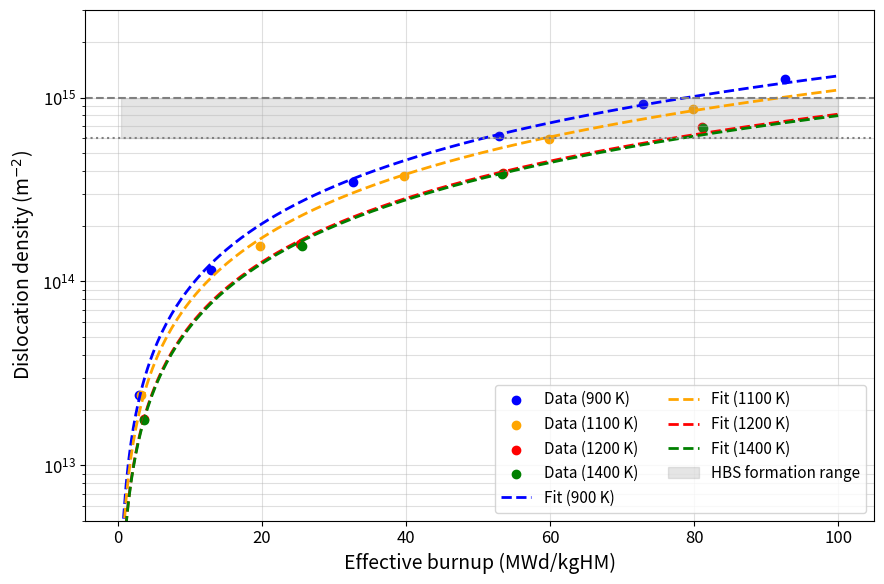
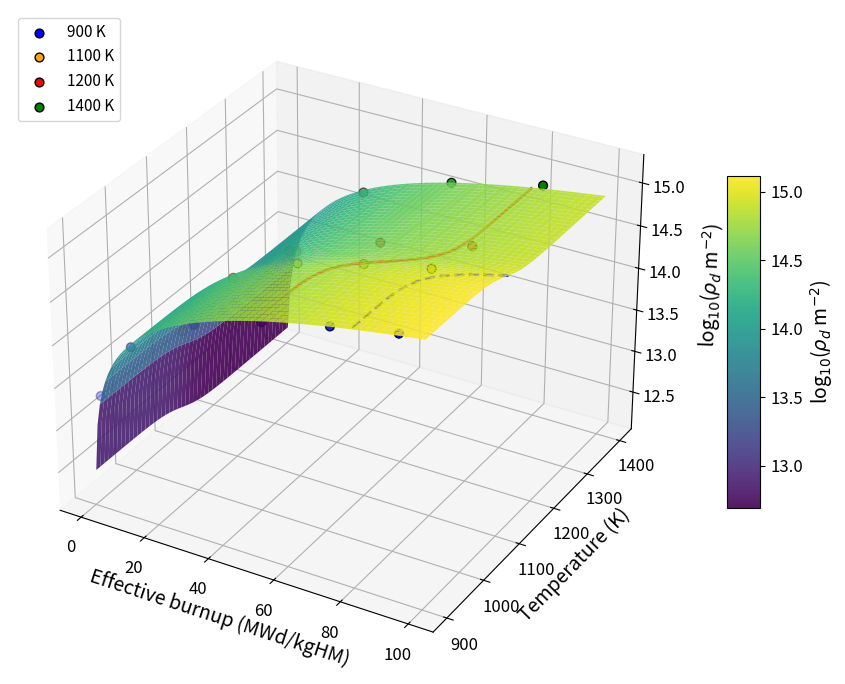

The script that saved these images, in order: (Note: this script raises an exception after producing the figures.)
"""
Dislocation density correlation vs burnup and temperature.
Data extracted from Fig. 4 of Veshchunov & Shestak (2009),
J. Nucl. Mater. 384, 12-18.

Model C (power-law in burnup + sigmoid in T):
    rho(bu, T) = A * bu^n * [A_inf + (1 - A_inf) / (1 + exp((T - Tc) / dT))]

    - bu^n captures the near-linear growth of dislocation density with burnup
      (the physical saturation of the Veshchunov model is well above the
      experimental data range 0-100 GWd/t, so the data stay in the ascending
      regime).
    - The sigmoid in T reproduces the smooth transition from the low-T plateau
      (~900 K) to the high-T plateau observed in the data (~1200-1400 K).

Fit is performed on ALL datasets (900, 1100, 1200, 1400 K) in log-space
to give uniform weight across decades of dislocation density.
"""

import os
import numpy as np
import matplotlib.pyplot as plt
from scipy.optimize import curve_fit

# ====================================================================
# Matplotlib style
# ====================================================================
plt.rcParams.update({
    "font.size": 12,
    "axes.labelsize": 14,
    "axes.titlesize": 16,
    "xtick.labelsize": 12,
    "ytick.labelsize": 12,
    "legend.fontsize": 11,
    "figure.titlesize": 16,
    "lines.linewidth": 2,
    "lines.markersize": 6,
    "axes.grid": True
})

MAIN_DIRECTORY = '/home/giovanni/research-manuscripts/Zullo_et_al__HBS/Images/'

# ====================================================================
# Input data: Dislocation Density vs Burn-up
# Extracted from Fig. 4 of Veshchunov & Shestak (2009)
# ====================================================================

# --- 900 K ---
burnup_900K = np.array([
    2.8946284961435964,
    13.004144594186585,
    32.622622347871435,
    52.863612658853235,
    72.92674223917876,
    92.60999643180631
])
density_900K = np.array([
    2.4051268092831812e13,
    1.1598242154108258e14,
    3.4575605679079175e14,
    6.189348504806831e14,
    9.224638569970858e14,
    1.270892779387564e15
])
temperature_900K = np.full_like(burnup_900K, 900.0)

# --- 1100 K ---
burnup_1100K = np.array([
    3.281091318310324,
    19.74309005571871,
    39.76559712348695,
    59.823237175088515,
    79.88856256690363
])
density_1100K = np.array([
    2.4054308390999836e13,
    1.550063209589349e14,
    3.7486537913178444e14,
    5.964692589619128e14,
    8.660224753091009e14
])
temperature_1100K = np.full_like(burnup_1100K, 1100.0)

# --- 1200 K ---
burnup_1200K = np.array([
    3.692805972607246,
    25.34460516564652,
    53.48173359317102,
    81.06661543106526
])
density_1200K = np.array([
    17806129952100.39,
    159407486736836.88,
    391623822584971.6,
    693594420834459.6
])
temperature_1200K = np.full_like(burnup_1200K, 1200.0)

# --- 1400 K ---
burnup_1400K = np.array([
    3.693903878352039,
    25.540032388219466,
    53.28960008783246,
    81.2609447478934
])
density_1400K = np.array([
    1.7574698220424674e13,
    1.5530049422198353e14,
    3.8650933929277044e14,
    6.846228286008604e14
])
temperature_1400K = np.full_like(burnup_1400K, 1400.0)

# ====================================================================
# Combine ALL data for the fit
# ====================================================================
burnup_all = np.concatenate([burnup_900K, burnup_1100K, burnup_1200K, burnup_1400K])
temperature_all = np.concatenate([temperature_900K, temperature_1100K,
                                  temperature_1200K, temperature_1400K])
density_all = np.concatenate([density_900K, density_1100K, density_1200K, density_1400K])

# ====================================================================
# Model definition
# rho(bu, T) = A * bu^n * f(T)
# f(T) = A_inf + (1 - A_inf) / (1 + exp((T - Tc) / dT))
# ====================================================================
def dislocation_density(X, A, n, A_inf, Tc, dT):
    bu, T = X
    fT = A_inf + (1.0 - A_inf) / (1.0 + np.exp((T - Tc) / dT))
    return A * np.power(bu, n) * fT

def dislocation_density_log(X, A, n, A_inf, Tc, dT):
    """Model evaluated in log10 space for uniform weight across decades."""
    return np.log10(dislocation_density(X, A, n, A_inf, Tc, dT))

# ====================================================================
# Curve fitting (log-space) with physical bounds
# ====================================================================
#   A:     prefactor of the power law
#   n:     burnup exponent (expected ~1.1-1.2 from log-log slope analysis)
#   A_inf: residual fraction at high T (>0 so rho never goes to zero)
#   Tc:    half-transition temperature
#   dT:    transition width
bounds = ([1e11, 0.8, 0.1, 900.0, 5.0],
          [1e14, 2.0, 0.95, 1400.0, 300.0])
p0 = [6e12, 1.15, 0.55, 1100.0, 50.0]

popt, pcov = curve_fit(
    dislocation_density_log,
    (burnup_all, temperature_all),
    np.log10(density_all),
    p0=p0, bounds=bounds, maxfev=30000
)
A_fit, n_fit, Ainf_fit, Tc_fit, dT_fit = popt
perr = np.sqrt(np.diag(pcov))

# Goodness of fit
pred_all = dislocation_density((burnup_all, temperature_all), *popt)
rmse_log = np.sqrt(np.mean((np.log10(pred_all) - np.log10(density_all)) ** 2))

# ====================================================================
# Print fitted parameters
# ====================================================================
print("=" * 72)
print("Dislocation density correlation - fit on ALL data (900, 1100, 1200, 1400 K)")
print("  rho(bu, T) = A * bu^n * [A_inf + (1 - A_inf) / (1 + exp((T - Tc)/dT))]")
print("=" * 72)
print(f"  A     = ({A_fit:.3e} +/- {perr[0]:.2e})")
print(f"  n     = ({n_fit:.3f} +/- {perr[1]:.3f})   burnup exponent")
print(f"  A_inf = ({Ainf_fit:.3f} +/- {perr[2]:.3f})       high-T residual fraction")
print(f"  Tc    = ({Tc_fit:.1f} +/- {perr[3]:.1f}) K      half-transition temperature")
print(f"  dT    = ({dT_fit:.1f} +/- {perr[4]:.1f}) K       transition width")
print(f"  RMSE(log10) = {rmse_log:.4f}  (typical error factor {10**rmse_log:.3f}x)")

# Per-temperature residuals
print()
print(f"  Per-T mean |log10(pred/obs)|:")
for bu_arr, dens_arr, T in [
    (burnup_900K, density_900K, 900.0),
    (burnup_1100K, density_1100K, 1100.0),
    (burnup_1200K, density_1200K, 1200.0),
    (burnup_1400K, density_1400K, 1400.0),
]:
    T_arr = np.full_like(bu_arr, T)
    pred = dislocation_density((bu_arr, T_arr), *popt)
    res = np.mean(np.abs(np.log10(pred) - np.log10(dens_arr)))
    print(f"    T = {T:.0f} K -> {res:.4f}")

# ====================================================================
# Plot 1: rho vs burnup at all temperatures
# ====================================================================
burnup_fit = np.linspace(0.5, 100, 300)
fit_900K  = dislocation_density((burnup_fit, np.full_like(burnup_fit, 900.0)),  *popt)
fit_1100K = dislocation_density((burnup_fit, np.full_like(burnup_fit, 1100.0)), *popt)
fit_1200K = dislocation_density((burnup_fit, np.full_like(burnup_fit, 1200.0)), *popt)
fit_1400K = dislocation_density((burnup_fit, np.full_like(burnup_fit, 1400.0)), *popt)

plt.figure(figsize=(9, 6))
plt.scatter(burnup_900K,  density_900K,  color="blue",   label="Data (900 K)")
plt.scatter(burnup_1100K, density_1100K, color="orange", label="Data (1100 K)")
plt.scatter(burnup_1200K, density_1200K, color="red",    label="Data (1200 K)")
plt.scatter(burnup_1400K, density_1400K, color="green",  label="Data (1400 K)")

plt.plot(burnup_fit, fit_900K,  "--", color="blue",   label="Fit (900 K)")
plt.plot(burnup_fit, fit_1100K, "--", color="orange", label="Fit (1100 K)")
plt.plot(burnup_fit, fit_1200K, "--", color="red",    label="Fit (1200 K)")
plt.plot(burnup_fit, fit_1400K, "--", color="green",  label="Fit (1400 K)")

# HBS formation range (Veshchunov et al., 2009, Fig. 3)
plt.axhline(y=6e14, color="gray", linestyle=":",  linewidth=1.5)
plt.axhline(y=1e15, color="gray", linestyle="--", linewidth=1.5)
plt.fill_between(burnup_fit, 6e14, 1e15, color="gray", alpha=0.2,
                 label="HBS formation range")

plt.xlabel("Effective burnup (MWd/kgHM)")
plt.ylabel(r"Dislocation density (m$^{-2}$)")
plt.yscale("log")
plt.ylim(5e12, 3e15)
plt.grid(True, which="both", alpha=0.4)
plt.legend(loc="lower right", ncol=2)
plt.tight_layout()
plt.savefig("dislocation_density_fit.png", dpi=130)

# ====================================================================
# Plot 2: 3D surface rho(bu, T)
# ====================================================================
burnup_vals = np.linspace(0.5, 100, 100)
temperature_vals = np.linspace(900, 1400, 100)
B, T = np.meshgrid(burnup_vals, temperature_vals)
RHO = dislocation_density((B, T), *popt)
log_RHO = np.log10(RHO)

fig = plt.figure(figsize=(11, 7))
ax = fig.add_subplot(111, projection="3d")
surf = ax.plot_surface(B, T, log_RHO, cmap="viridis",
                       edgecolor="none", alpha=0.9)

# Experimental points
ax.scatter(burnup_900K,  temperature_900K,  np.log10(density_900K),
           color="blue",   edgecolor="k", s=40, label="900 K")
ax.scatter(burnup_1100K, temperature_1100K, np.log10(density_1100K),
           color="orange", edgecolor="k", s=40, label="1100 K")
ax.scatter(burnup_1200K, temperature_1200K, np.log10(density_1200K),
           color="red",    edgecolor="k", s=40, label="1200 K")
ax.scatter(burnup_1400K, temperature_1400K, np.log10(density_1400K),
           color="green",  edgecolor="k", s=40, label="1400 K")

# HBS thresholds as contour lines on the surface
ax.contour(B, T, log_RHO, levels=[np.log10(6e14)],
           colors="red",  linewidths=2, linestyles="solid")
ax.contour(B, T, log_RHO, levels=[np.log10(1e15)],
           colors="blue", linewidths=2, linestyles="dashed")

ax.set_xlabel("Effective burnup (MWd/kgHM)")
ax.set_ylabel("Temperature (K)")
ax.set_zlabel(r"log$_{10}$($\rho_d$ m$^{-2}$)", labelpad=12)
ax.legend(loc="upper left")
fig.colorbar(surf, ax=ax, shrink=0.5, aspect=10,
             label=r"log$_{10}$($\rho_d$ m$^{-2}$)")

plt.tight_layout()
plt.savefig("dislocation_density_surface.png", dpi=130)

# ====================================================================
# ADDITIONAL FIT: low-burnup incubation sigmoid
# Added in calce: keeps the original fit and adds a new fit with rho = 0
# up to Bu = 10 MWd/kgHM, then sigmoid-like activation.
# ====================================================================

# Store original model and parameters before defining the new model
dislocation_density_original = dislocation_density
popt_original = popt.copy()

BU0 = 10.0  # MWd/kgHM: threshold below which rho_d = 0


def burnup_incubation_factor(bu, dBu):
    """
    Incubation factor in burnup.

    g(Bu) = 0 for Bu <= BU0
    g(Bu) = tanh((Bu - BU0)/(2*dBu)) for Bu > BU0

    This gives exactly zero dislocation density up to Bu = 10.
    """
    bu = np.asarray(bu)
    g = np.zeros_like(bu, dtype=float)

    mask = bu > BU0
    g[mask] = np.tanh((bu[mask] - BU0) / (2.0 * dBu))

    return g


def dislocation_density_incubation(X, A, n, A_inf, Tc, dT, dBu):
    bu, T = X

    fT = A_inf + (1.0 - A_inf) / (1.0 + np.exp((T - Tc) / dT))
    gBu = burnup_incubation_factor(bu, dBu)

    return A * np.power(bu, n) * gBu * fT


def dislocation_density_incubation_log(X, A, n, A_inf, Tc, dT, dBu):
    rho = dislocation_density_incubation(X, A, n, A_inf, Tc, dT, dBu)
    return np.log10(np.clip(rho, 1e-300, None))


# ====================================================================
# New curve fitting
# Since rho = 0 for Bu <= 10, those points are excluded from log-space fit.
# ====================================================================

fit_mask_inc = burnup_all > BU0

burnup_all_inc = burnup_all[fit_mask_inc]
temperature_all_inc = temperature_all[fit_mask_inc]
density_all_inc = density_all[fit_mask_inc]

bounds_inc = (
    [1e11, 0.5, 0.05, 900.0, 5.0, 0.2],
    [1e15, 3.0, 1.00, 1400.0, 300.0, 50.0]
)

p0_inc = [
    A_fit,
    n_fit,
    Ainf_fit,
    Tc_fit,
    dT_fit,
    5.0
]

popt_inc, pcov_inc = curve_fit(
    dislocation_density_incubation_log,
    (burnup_all_inc, temperature_all_inc),
    np.log10(density_all_inc),
    p0=p0_inc,
    bounds=bounds_inc,
    maxfev=50000
)

A_inc, n_inc, Ainf_inc, Tc_inc, dT_inc, dBu_inc = popt_inc
perr_inc = np.sqrt(np.diag(pcov_inc))

pred_all_inc = dislocation_density_incubation(
    (burnup_all_inc, temperature_all_inc),
    *popt_inc
)

rmse_log_inc = np.sqrt(
    np.mean((np.log10(pred_all_inc) - np.log10(density_all_inc)) ** 2)
)

print()
print("=" * 72)
print("NEW FIT WITH LOW-BURNUP INCUBATION")
print("rho(Bu,T) = A * Bu^n * g(Bu) * f(T)")
print("g(Bu) = 0 for Bu <= 10")
print("g(Bu) = tanh((Bu - 10)/(2*dBu)) for Bu > 10")
print("=" * 72)
print(f"  A     = ({A_inc:.3e} +/- {perr_inc[0]:.2e})")
print(f"  n     = ({n_inc:.3f} +/- {perr_inc[1]:.3f})")
print(f"  A_inf = ({Ainf_inc:.3f} +/- {perr_inc[2]:.3f})")
print(f"  Tc    = ({Tc_inc:.1f} +/- {perr_inc[3]:.1f}) K")
print(f"  dT    = ({dT_inc:.1f} +/- {perr_inc[4]:.1f}) K")
print(f"  dBu   = ({dBu_inc:.2f} +/- {perr_inc[5]:.2f}) MWd/kgHM")
print(f"  RMSE(log10) = {rmse_log_inc:.4f}")
print(f"  Typical error factor = {10**rmse_log_inc:.3f}x")

print()
print("  Per-T mean |log10(pred/obs)| for Bu > 10:")
for bu_arr, dens_arr, T0 in [
    (burnup_900K, density_900K, 900.0),
    (burnup_1100K, density_1100K, 1100.0),
    (burnup_1200K, density_1200K, 1200.0),
    (burnup_1400K, density_1400K, 1400.0),
]:
    mask = bu_arr > BU0
    bu_sel = bu_arr[mask]
    dens_sel = dens_arr[mask]
    T_arr = np.full_like(bu_sel, T0)

    pred = dislocation_density_incubation((bu_sel, T_arr), *popt_inc)
    res = np.mean(np.abs(np.log10(pred) - np.log10(dens_sel)))

    print(f"    T = {T0:.0f} K -> {res:.4f}")


# ====================================================================
# Output directory
# ====================================================================

SAVE_DIRECTORY = MAIN_DIRECTORY if "MAIN_DIRECTORY" in globals() else "."
os.makedirs(SAVE_DIRECTORY, exist_ok=True)


# ====================================================================
# Helper for log-scale plotting
# ====================================================================

def positive_for_log(y):
    y = np.asarray(y)
    return np.where(y > 0.0, y, np.nan)


# ====================================================================
# New Plot 1: rho vs burnup with incubation fit
# ====================================================================

burnup_curve_inc = np.linspace(0.0, 100.0, 500)

fit_inc_900K = dislocation_density_incubation(
    (burnup_curve_inc, np.full_like(burnup_curve_inc, 900.0)),
    *popt_inc
)

fit_inc_1100K = dislocation_density_incubation(
    (burnup_curve_inc, np.full_like(burnup_curve_inc, 1100.0)),
    *popt_inc
)

fit_inc_1200K = dislocation_density_incubation(
    (burnup_curve_inc, np.full_like(burnup_curve_inc, 1200.0)),
    *popt_inc
)

fit_inc_1400K = dislocation_density_incubation(
    (burnup_curve_inc, np.full_like(burnup_curve_inc, 1400.0)),
    *popt_inc
)

plt.figure(figsize=(9, 6))

plt.scatter(burnup_900K, density_900K, color="blue", label="Data (900 K)")
plt.scatter(burnup_1100K, density_1100K, color="orange", label="Data (1100 K)")
plt.scatter(burnup_1200K, density_1200K, color="red", label="Data (1200 K)")
plt.scatter(burnup_1400K, density_1400K, color="green", label="Data (1400 K)")

plt.plot(
    burnup_curve_inc,
    positive_for_log(fit_inc_900K),
    "--",
    color="blue",
    label="New fit (900 K)"
)

plt.plot(
    burnup_curve_inc,
    positive_for_log(fit_inc_1100K),
    "--",
    color="orange",
    label="New fit (1100 K)"
)

plt.plot(
    burnup_curve_inc,
    positive_for_log(fit_inc_1200K),
    "--",
    color="red",
    label="New fit (1200 K)"
)

plt.plot(
    burnup_curve_inc,
    positive_for_log(fit_inc_1400K),
    "--",
    color="green",
    label="New fit (1400 K)"
)

plt.axvline(BU0, color="black", linestyle="-.", linewidth=1.5)
plt.axvspan(0.0, BU0, color="gray", alpha=0.15, label=r"Incubation: $\rho_d=0$")

plt.axhline(y=6e14, color="gray", linestyle=":", linewidth=1.5)
plt.axhline(y=1e15, color="gray", linestyle="--", linewidth=1.5)
plt.fill_between(
    burnup_curve_inc,
    6e14,
    1e15,
    color="gray",
    alpha=0.2,
    label="HBS formation range"
)

plt.xlabel("Effective burnup (MWd/kgHM)")
plt.ylabel(r"Dislocation density (m$^{-2}$)")
plt.yscale("log")
plt.xlim(0, 100)
plt.ylim(5e12, 3e15)
plt.grid(True, which="both", alpha=0.4)
plt.legend(loc="lower right", ncol=2)
plt.tight_layout()

plt.savefig("dislocation_density_fit_incubation.png", dpi=130)


# ====================================================================
# New Plot 2: 3D surface with incubation fit
# ====================================================================

burnup_vals_inc = np.linspace(0.0, 100.0, 120)
temperature_vals_inc = np.linspace(900.0, 1400.0, 120)

B_inc, T_inc = np.meshgrid(burnup_vals_inc, temperature_vals_inc)

RHO_inc = dislocation_density_incubation((B_inc, T_inc), *popt_inc)

log_RHO_inc = np.full_like(RHO_inc, np.nan, dtype=float)
mask_positive_inc = RHO_inc > 0.0
log_RHO_inc[mask_positive_inc] = np.log10(RHO_inc[mask_positive_inc])

fig = plt.figure(figsize=(11, 7))
ax = fig.add_subplot(111, projection="3d")

surf = ax.plot_surface(
    B_inc,
    T_inc,
    log_RHO_inc,
    cmap="viridis",
    edgecolor="none",
    alpha=0.9
)

ax.scatter(
    burnup_900K,
    temperature_900K,
    np.log10(density_900K),
    color="blue",
    edgecolor="k",
    s=40,
    label="900 K"
)

ax.scatter(
    burnup_1100K,
    temperature_1100K,
    np.log10(density_1100K),
    color="orange",
    edgecolor="k",
    s=40,
    label="1100 K"
)

ax.scatter(
    burnup_1200K,
    temperature_1200K,
    np.log10(density_1200K),
    color="red",
    edgecolor="k",
    s=40,
    label="1200 K"
)

ax.scatter(
    burnup_1400K,
    temperature_1400K,
    np.log10(density_1400K),
    color="green",
    edgecolor="k",
    s=40,
    label="1400 K"
)

ax.contour(
    B_inc,
    T_inc,
    log_RHO_inc,
    levels=[np.log10(6e14)],
    colors="red",
    linewidths=2,
    linestyles="solid"
)

ax.contour(
    B_inc,
    T_inc,
    log_RHO_inc,
    levels=[np.log10(1e15)],
    colors="blue",
    linewidths=2,
    linestyles="dashed"
)

z_floor_inc = np.nanmin(log_RHO_inc)

ax.plot(
    np.full_like(temperature_vals_inc, BU0),
    temperature_vals_inc,
    np.full_like(temperature_vals_inc, z_floor_inc),
    color="black",
    linestyle="-.",
    linewidth=2,
    label=r"$Bu_0 = 10$"
)

ax.set_xlabel("Effective burnup (MWd/kgHM)")
ax.set_ylabel("Temperature (K)")
ax.set_zlabel(r"log$_{10}$($\rho_d$ m$^{-2}$)", labelpad=12)
ax.legend(loc="upper left")

fig.colorbar(
    surf,
    ax=ax,
    shrink=0.5,
    aspect=10,
    label=r"log$_{10}$($\rho_d$ m$^{-2}$)"
)

plt.tight_layout()

plt.savefig("dislocation_density_surface_incubation.png", dpi=130)


# ====================================================================
# New Plot 3: comparison between original fit and incubation fit
# ====================================================================

plt.figure(figsize=(9, 6))

temperature_cases = [
    (900.0, "blue"),
    (1100.0, "orange"),
    (1200.0, "red"),
    (1400.0, "green")
]

for T0, color in temperature_cases:
    T_curve = np.full_like(burnup_curve_inc, T0)

    old_curve = dislocation_density_original(
        (burnup_curve_inc, T_curve),
        *popt_original
    )

    new_curve = dislocation_density_incubation(
        (burnup_curve_inc, T_curve),
        *popt_inc
    )

    plt.plot(
        burnup_curve_inc,
        positive_for_log(old_curve),
        "-",
        color=color,
        alpha=0.55,
        label=f"Original fit ({T0:.0f} K)"
    )

    plt.plot(
        burnup_curve_inc,
        positive_for_log(new_curve),
        "--",
        color=color,
        linewidth=2.5,
        label=f"Incubation fit ({T0:.0f} K)"
    )

plt.scatter(burnup_900K, density_900K, color="blue", edgecolor="k", s=35)
plt.scatter(burnup_1100K, density_1100K, color="orange", edgecolor="k", s=35)
plt.scatter(burnup_1200K, density_1200K, color="red", edgecolor="k", s=35)
plt.scatter(burnup_1400K, density_1400K, color="green", edgecolor="k", s=35)

plt.axvline(BU0, color="black", linestyle="-.", linewidth=1.5)
plt.axvspan(0.0, BU0, color="gray", alpha=0.15, label=r"Incubation: $\rho_d=0$")

plt.axhline(y=6e14, color="gray", linestyle=":", linewidth=1.5)
plt.axhline(y=1e15, color="gray", linestyle="--", linewidth=1.5)
plt.fill_between(
    burnup_curve_inc,
    6e14,
    1e15,
    color="gray",
    alpha=0.2,
    label="HBS formation range"
)

plt.xlabel("Effective burnup (MWd/kgHM)")
plt.ylabel(r"Dislocation density (m$^{-2}$)")
plt.yscale("log")
plt.xlim(0, 100)
plt.ylim(5e12, 3e15)
plt.grid(True, which="both", alpha=0.4)
plt.legend(loc="lower right", ncol=2)
plt.tight_layout()

plt.savefig("dislocation_density_comparison_original_vs_incubation.png", dpi=130)
